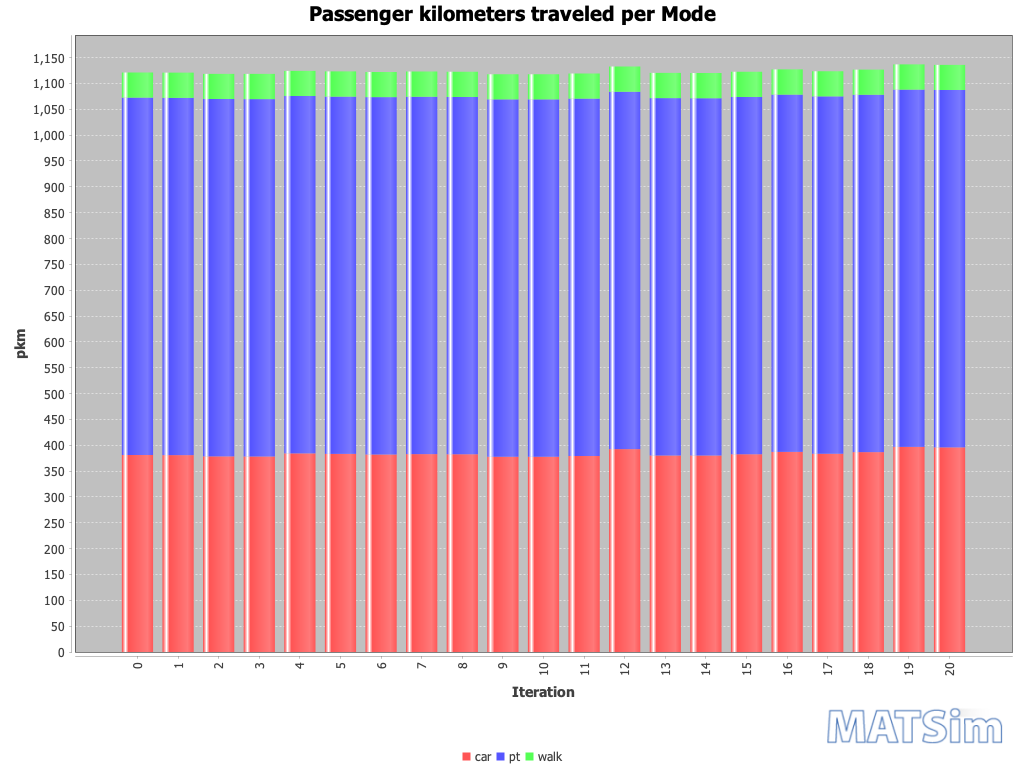

The table this chart was drawn from, first rows:
Iteration; car; pt; walk
0; 381; 691; 49
1; 381; 691; 49
2; 379; 691; 49
3; 378; 691; 49
4; 384; 691; 49
5; 383; 691; 49
6; 382; 691; 49
7; 383; 691; 49
8; 383; 691; 49
9; 378; 691; 49
10; 378; 691; 49
11; 379; 691; 49
12; 393; 691; 49
13; 380; 691; 49
14; 380; 691; 49
15; 383; 691; 49
16; 387; 691; 49
17; 384; 691; 49
18; 387; 691; 49
19; 397; 691; 49
20; 396; 691; 49
